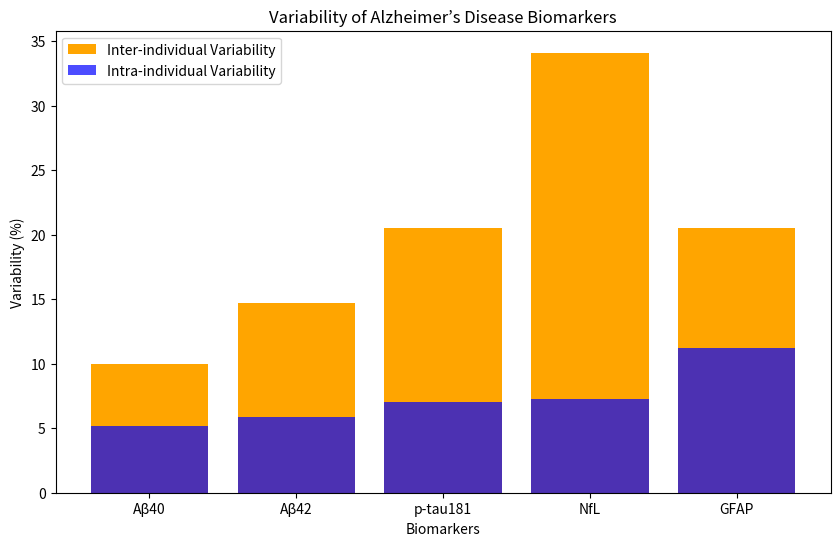

The matplotlib source for this figure:
import pandas as pd
import matplotlib.pyplot as plt

# Sample data for biomarkers
biomarkers_data = {
    'Biomarker': ['Aβ40', 'Aβ42', 'p-tau181', 'NfL', 'GFAP'],
    'Mean Concentration (pg/mL)': [103.2, 5.4, 8.8, 31.4, 128.9],
    'Intra-individual Variability (%)': [5.2, 5.9, 7.0, 7.3, 11.2],
    'Inter-individual Variability (%)': [10.0, 14.7, 20.5, 34.1, 20.5]
}

# Create DataFrame
biomarkers_df = pd.DataFrame(biomarkers_data)

# Plotting the data
plt.figure(figsize=(10, 6))
plt.bar(biomarkers_df['Biomarker'], biomarkers_df['Inter-individual Variability (%)'], color='orange', label='Inter-individual Variability')
plt.bar(biomarkers_df['Biomarker'], biomarkers_df['Intra-individual Variability (%)'], color='blue', alpha=0.7, label='Intra-individual Variability')
plt.title('Variability of Alzheimer’s Disease Biomarkers')
plt.xlabel('Biomarkers')
plt.ylabel('Variability (%)')
plt.legend()
plt.show()

# Further analysis can be added here.